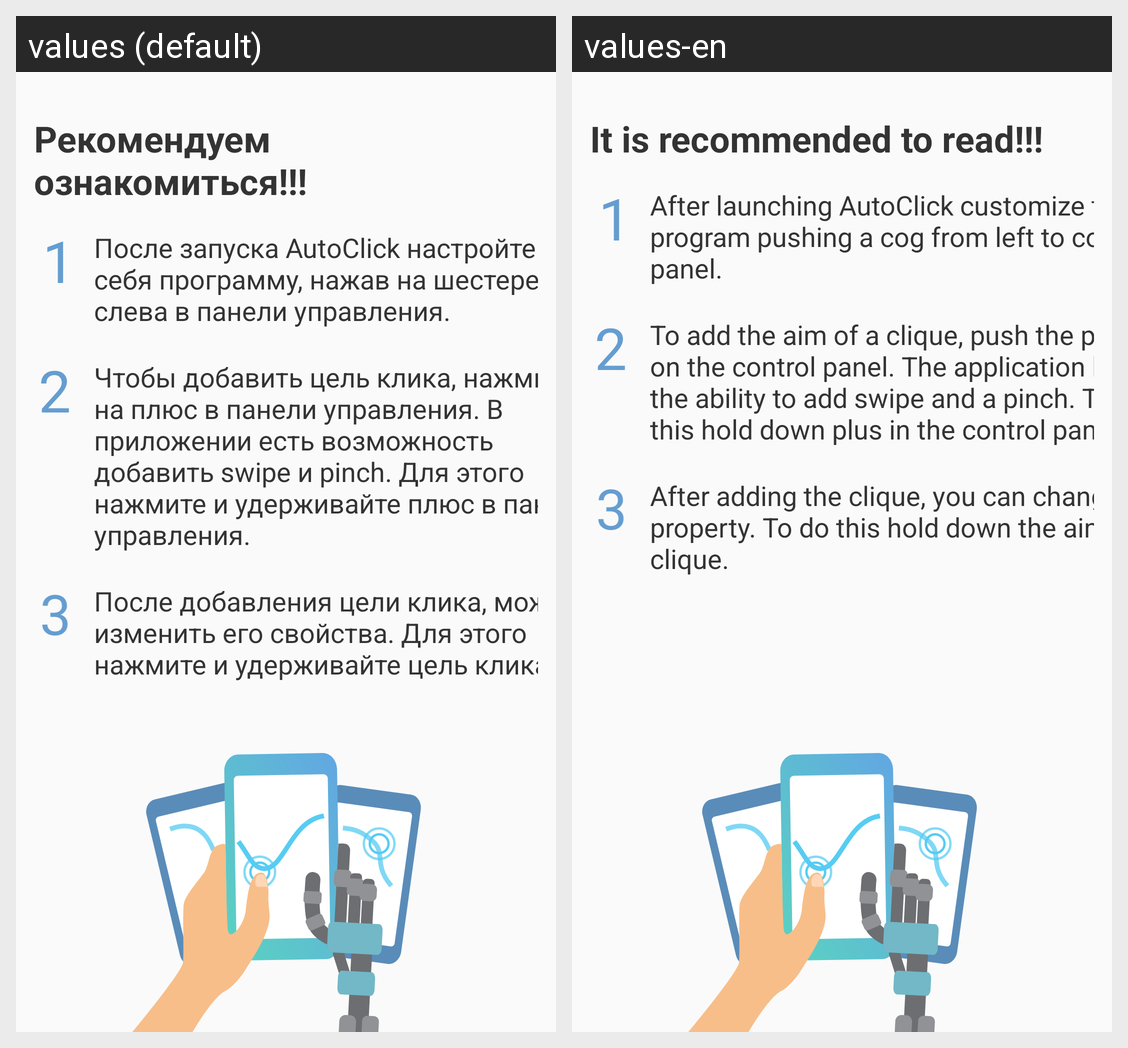

The same Android screen rendered under two of its app's locales, left to right. List the strings drawn on it with the default value and each locale's translation.
Android screen res/layout/faq.xml rendered under 2 locales, left to right: values (default), values-en. Device: Nexus 5 (rendered at 1080×1920; each locale shown at half size, 540×960, under a caption strip naming it); theme AppTheme.
Strings drawn on this screen, with the default value and each locale's value (text and hints the layout hard-codes, and strings that could not be matched under every locale, appear in the picture but are not listed):

direction_title
  values: Рекомендуем ознакомиться!!!
  values-en: It is recommended to read!!!

direction_first
  values: После запуска AutoClick настройте под себя программу, нажав на шестеренку слева в панели управления.
  values-en: After launching AutoClick customize the program pushing a cog from left to control panel.

direction_third
  values: После добавления цели клика, можно изменить его свойства. Для этого нажмите и удерживайте цель клика.
  values-en: After adding the clique, you can change its property. To do this hold down the aim of clique.

direction_second
  values: Чтобы добавить цель клика, нажмите на плюс в панели управления. В приложении есть возможность добавить swipe и pinch. Для этого нажмите и удерживайте плюс в панели управления.
  values-en: To add the aim of a clique, push the plus on the control panel. The application has the ability to add swipe and a pinch. To do this hold down plus in the control panel
